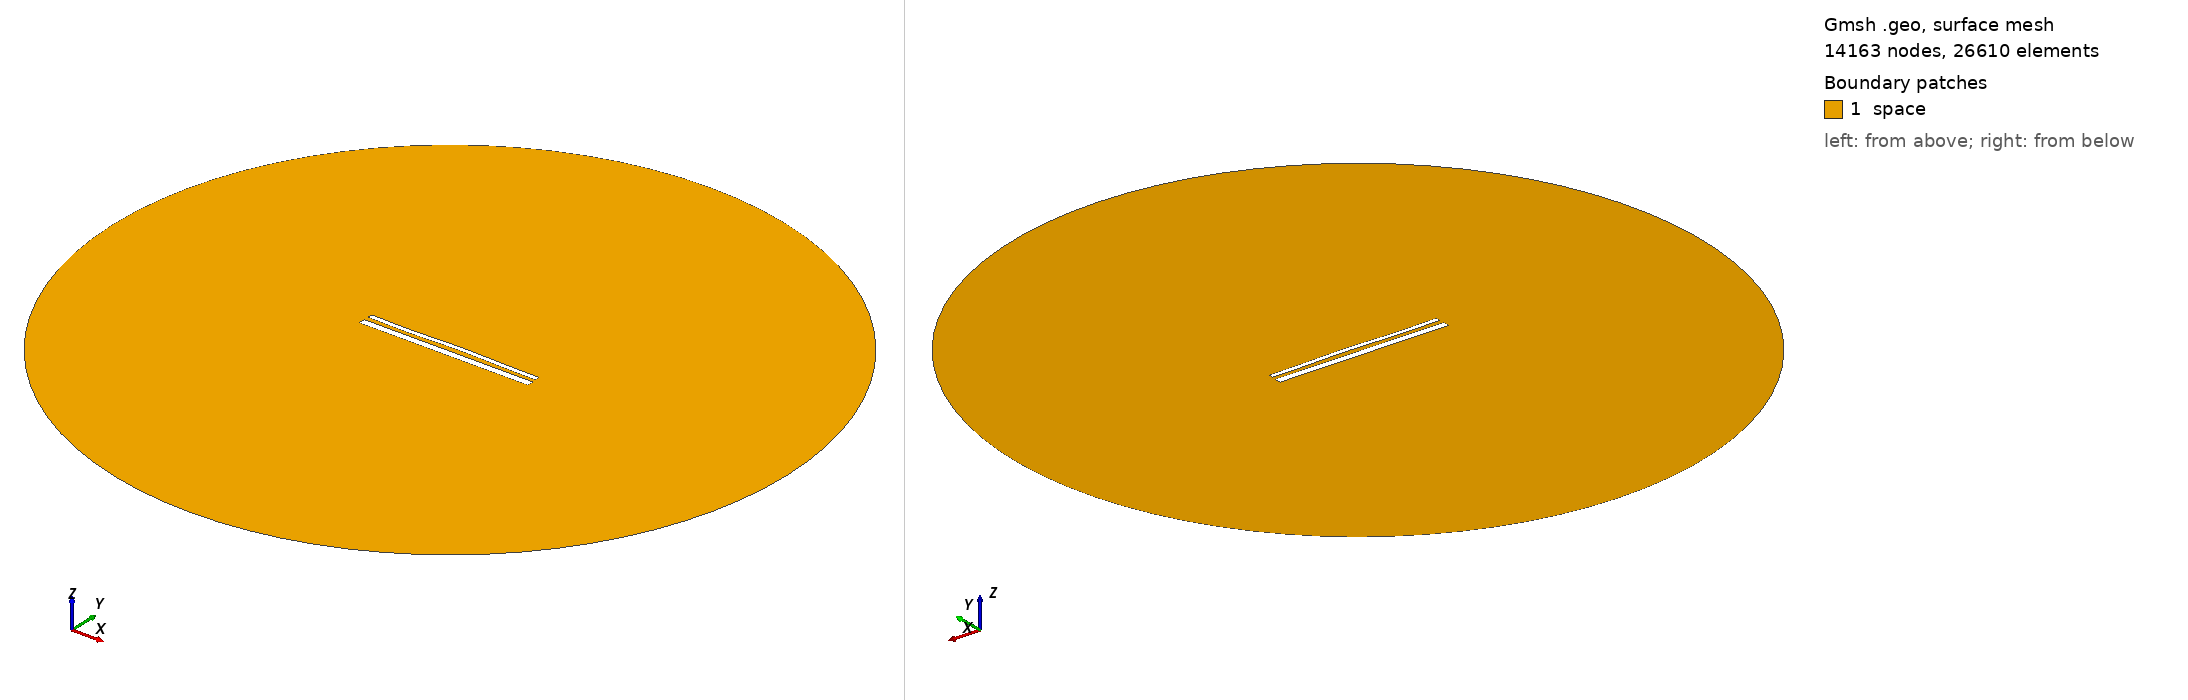

Gmsh geometry script, surface-meshed: 14163 nodes, 26610 surface elements. Boundary patches (legend numbers): 1 space. Left view from above one corner, right view from below the opposite corner. Legend entries are the model's physical surfaces. The drawing asked Gmsh for element sizes between 1% and 20% of the model's largest extent; the script's own settings can give other sizes.

=== 15226.geo (drawn) ===
//---------------------------------------
// Geometry kernel
//---------------------------------------

SetFactory("OpenCASCADE");



//---------------------------------------
// Parameters of the geometry
//---------------------------------------

// Overetch of the upper plate
overetch = 0.5;

// Distance between the plates
distance = 2.5;

// Discretization over the x axis (for the deformation)
nx = 50; 

// Length of the plate
L = 100 - overetch; 

// Number of modes
n = 4; 

// 1st mode coefficient
coeff(1) = -0.075;
beta(1) = 0.596864 * 3.1415926535 / L;

// 2nd mode coefficient
coeff(2) = 0.15;
beta(2) = 1.49418 * 3.1415926535 / L;

// 3rd mode coefficient
coeff(3) = -0.15;
beta(3) = 2.50025 * 3.1415926535 / L;

// 4th mode coefficient
coeff(4) = -0.15;
beta(4) = 3.49999 * 3.1415926535 / L;



//---------------------------------------
// Upper plate (deformed rectangle)
//---------------------------------------

// Coordiantes of the upper plate
xmin = -50;
xmax = 50 - overetch;

// Height of the upper plate
yheight = 4 - 2 * overetch;

// Indexes of the points
UpperID[] = {};
LowerID[] = {};
LeftID[] = {};
RightID[] = {};

// Point index
p = 1;

// Horizontal edges
For i In {1:nx}
    x = xmin + (i-1)*(xmax - xmin)/(nx-1);

    y_bottom = distance / 2 + overetch;
    For j In {1:n}
        C = (Cosh(beta(j)*L) + Cos(beta(j)*L)) / (Sinh(beta(j)*L) + Sin(beta(j)*L));
        y_bottom  = y_bottom + coeff(j) * (Cosh(beta(j)*(x+50)) - Cos(beta(j)*(x+50)) - C * (Sinh(beta(j)*(x+50)) - Sin(beta(j)*(x+50))));
    EndFor

    y_top = y_bottom + yheight;

    Point(p) = {x, y_top, 0, 1.0};
    UpperID[i] = p;
    p = p + 1;

    Point(p) = {x, y_bottom, 0, 1.0};
    LowerID[i] = p;
    p = p + 1;
EndFor

// Create point lists
UpperPts[] = {}; LowerPts[] = {};
For i In {1:nx}
  UpperPts[] += {UpperID[i]};
  LowerPts[] += {LowerID[i]};
EndFor

// Build splines
Spline(1) = {UpperPts[]};
Spline(2) = {LowerPts[]};
Line(3) = {LowerPts[nx-1], UpperPts[nx-1]};
Line(4) = {LowerPts[0], UpperPts[0]};

// Build the plane surface
Curve Loop(1) = {2, 3, -1, -4};
Plane Surface(1) = {1};



//---------------------------------------
// Lower plate (rectangle)
//---------------------------------------

// Vertices
Point(1001) = {-50, -1, 0, 1.0};
Point(1002) = { 50, -1, 0, 1.0};
Point(1003) = { 50,  -5, 0, 1.0};
Point(1004) = {-50,  -5, 0, 1.0};

// Edges
Line(5) = {1001, 1002};
Line(6) = {1002, 1003};
Line(7) = {1003, 1004};
Line(8) = {1004, 1001};

// Plane surface
Line Loop(2) = {5, 6, 7, 8};
Plane Surface(2) = {2}; 



//---------------------------------------
// Outer (fictious) boundary
//---------------------------------------

// Points
Point(1005) = {0, 0, 0};       // Center
Point(1006) = {200, 0, 0};     // Start point
Point(1007) = {0, 200, 0};     // 90 degrees
Point(1008) = {-200, 0, 0};    // 180 degrees
Point(1009) = {0, -200, 0};    // 270 degrees

// Circle arcs (each needs start, center, end)
Circle(9) = {1006, 1005, 1007};
Circle(10) = {1007, 1005, 1008};
Circle(11) = {1008, 1005, 1009};
Circle(12) = {1009, 1005, 1006};

// Plane surface for the entire domain
Curve Loop(3) = {9, 10, 11, 12};
Surface(3) = {3};

// Subtract the plates from the whole domain to obtain the actual domain where we want to solve the equations
BooleanDifference{ Surface{3}; Delete; }{ Surface{1}; Surface{2}; Delete; }




//---------------------------------------
// Transfinite Lines/Curves
//---------------------------------------

// Set the number of points on the boundaries
r = 7;

// Plates
Transfinite Curve {1, 2} = 50*r Using Progression 1;
Transfinite Curve {3, 4} = 2*r Using Progression 1;
Transfinite Line {5, 7} = 50*r Using Progression 1;
Transfinite Line {6, 8} = 2*r Using Progression 1;

// Outer boundary
Transfinite Line {9, 10, 11, 12} = 20 Using Progression 1;



//---------------------------------------
// Physical groups
//---------------------------------------                

// Physical curves (boundaries)
Physical Line("force_segment", 10) = {2};
Physical Line("upper_plate", 11) = {1, 3, 4};
Physical Line("lower_plate", 12) = {5, 6, 7, 8};
Physical Line("boundary", 20) = {9, 10, 11, 12};

// Physical Surfaces
Physical Surface("space", 30) = {3};



//---------------------------------------
// 6. Generate the Mesh
//---------------------------------------

// 2D mesh generation
Mesh 2;
